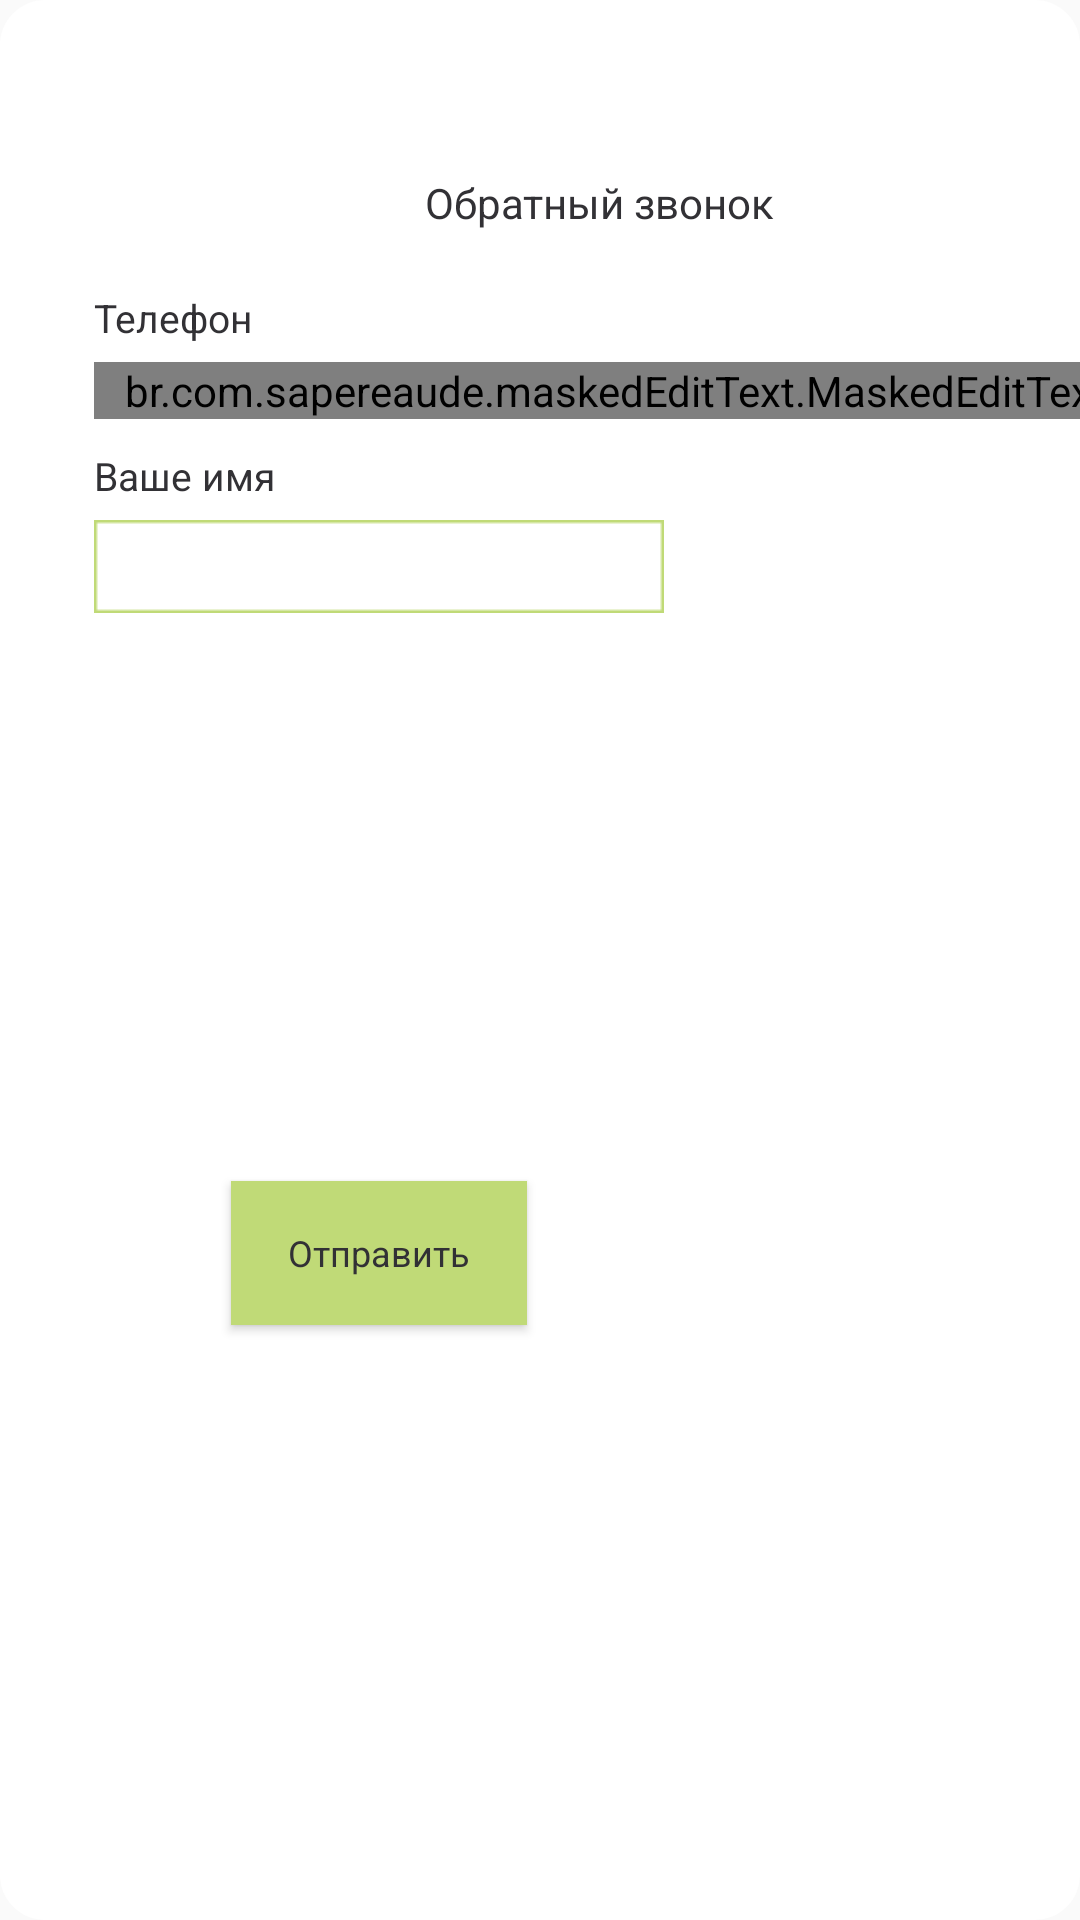

Layout XML and referenced resources for this Android screen:
<!-- AndroidManifest.xml: application theme AppThemeWithNoAcBar -->
<!-- res/layout/phone_call_back.xml -->
<?xml version="1.0" encoding="utf-8"?>
<androidx.constraintlayout.widget.ConstraintLayout xmlns:android="http://schemas.android.com/apk/res/android"
    xmlns:app="http://schemas.android.com/apk/res-auto"
    xmlns:tools="http://schemas.android.com/tools"
    android:layout_width="wrap_content"
    android:layout_height="wrap_content"
    android:layout_gravity="center"
    android:background="@drawable/phone_call_background">

    <Button
        style="@style/CustomBackButton"
        android:id="@+id/buttonBackCall"
        app:layout_constraintEnd_toEndOf="parent"
        app:layout_constraintTop_toTopOf="parent" />

    <TextView
        style="@style/CustomText"
        android:id="@+id/textView"
        android:layout_width="wrap_content"
        android:layout_height="wrap_content"
        android:layout_marginStart="70dp"
        android:layout_marginTop="@dimen/top_margin_s"
        android:layout_marginEnd="30dp"
        android:lineSpacingExtra="5sp"
        android:text="@string/phone_call_back"
        android:textSize="14sp"
        app:layout_constraintEnd_toStartOf="@+id/buttonBackCall"
        app:layout_constraintStart_toStartOf="parent"
        app:layout_constraintTop_toBottomOf="@+id/buttonBackCall" />

    <TextView
        style="@style/CustomText"
        android:id="@+id/textViewPhone"
        android:layout_width="wrap_content"
        android:layout_height="wrap_content"
        android:layout_marginTop="@dimen/top_margin_l"
        android:lineSpacingExtra="3sp"
        android:text="@string/phone"
        android:textSize="13sp"
        app:layout_constraintStart_toStartOf="@+id/editTextPhone"
        app:layout_constraintTop_toBottomOf="@+id/textView" />

    <br.com.sapereaude.maskedEditText.MaskedEditText
        style="@style/CustomText"
        android:id="@+id/editTextPhone"
        android:layout_width="wrap_content"
        android:layout_height="wrap_content"
        android:layout_marginTop="6dp"
        android:background="@drawable/rectangle_for_call_back"
        android:inputType="phone"
        android:lineSpacingExtra="3sp"
        android:paddingStart="10dp"
        android:textSize="@dimen/phone_call_editText_size"
        app:allowed_chars="0123456789"
        app:mask="+375 ## ###-##-##"
        app:keep_hint="true"
        app:layout_constraintEnd_toEndOf="@+id/textView"
        app:layout_constraintStart_toStartOf="@+id/textView"
        app:layout_constraintTop_toBottomOf="@+id/textViewPhone"
        tools:ignore="RtlSymmetry" />

    <TextView
        style="@style/CustomText"
        android:id="@+id/textView3"
        android:layout_width="wrap_content"
        android:layout_height="wrap_content"
        android:layout_marginTop="@dimen/top_margin_s"
        android:lineSpacingExtra="3sp"
        android:text="@string/your_name"
        android:textSize="13sp"
        app:layout_constraintStart_toStartOf="@+id/editTextPhone"
        app:layout_constraintTop_toBottomOf="@+id/editTextPhone" />

    <EditText
        style="@style/CustomText"
        android:id="@+id/editTextName"
        android:layout_width="wrap_content"
        android:layout_height="wrap_content"
        android:layout_marginTop="6dp"
        android:background="@drawable/rectangle_for_call_back"
        android:inputType="textPersonName"
        android:lineSpacingExtra="3sp"
        android:paddingStart="10dp"
        android:textSize="@dimen/phone_call_editText_size"
        app:layout_constraintStart_toStartOf="@+id/textView3"
        app:layout_constraintTop_toBottomOf="@+id/textView3"
        android:autofillHints=""
        tools:ignore="LabelFor,RtlSymmetry" />

    <Button
        style="@style/CustomText"
        android:id="@+id/buttonSendBackCall"
        android:layout_width="wrap_content"
        android:layout_height="wrap_content"
        android:background="@color/colorForSmallCategories"
        android:layout_marginTop="21dp"
        android:layout_marginBottom="30dp"
        android:lineSpacingExtra="4sp"
        android:paddingHorizontal="19dp"
        android:text="@string/send"
        android:textSize="@dimen/phone_call_editText_size"
        app:layout_constraintBottom_toBottomOf="parent"
        app:layout_constraintEnd_toEndOf="@+id/editTextName"
        app:layout_constraintStart_toStartOf="@+id/editTextName"
        app:layout_constraintTop_toBottomOf="@+id/editTextName" />

</androidx.constraintlayout.widget.ConstraintLayout>
<!-- resources referenced by this layout -->
<resources>
  <color name="colorForSmallCategories">#C0DA77</color>
  <dimen name="phone_call_editText_size">12sp</dimen>
  <dimen name="top_margin_l">20dp</dimen>
  <dimen name="top_margin_s">10dp</dimen>
  <!-- drawable phone_call_background (drawable) -->
  <?xml version="1.0" encoding="utf-8"?>
  <shape xmlns:android="http://schemas.android.com/apk/res/android">
  
      <solid
          android:color="@color/colorWhite" />
  
      <corners
          android:radius="15dp" />
  
  </shape>
  <!-- drawable rectangle_for_call_back: png bitmap (drawable-v24, 223 bytes) -->
  <string name="phone">Телефон</string>
  <string name="phone_call_back">Обратный звонок</string>
  <string name="send">Отправить</string>
  <string name="your_name">Ваше имя</string>
  <style name="CustomText" parent="@style/TextAppearance.AppCompat">
          <item name="android:textSize">14sp</item>
          <item name="android:textColor">@color/textColor</item>
          <item name="fontFamily">@font/opensans</item>
          <item name="textAllCaps">false</item>
      </style>
  <style name="AppThemeWithNoAcBar" parent="Theme.AppCompat.Light.NoActionBar">
          <item name="colorPrimary">@color/colorMain</item>
          <item name="colorPrimaryDark">#000000</item>
          <item name="colorAccent">@color/colorForSmallCategories</item>
      </style>
  <color name="colorWhite">#FFFFFF</color>
  <color name="textColor">#323135</color>
  <color name="colorMain">#FFFDEB</color>
</resources>
